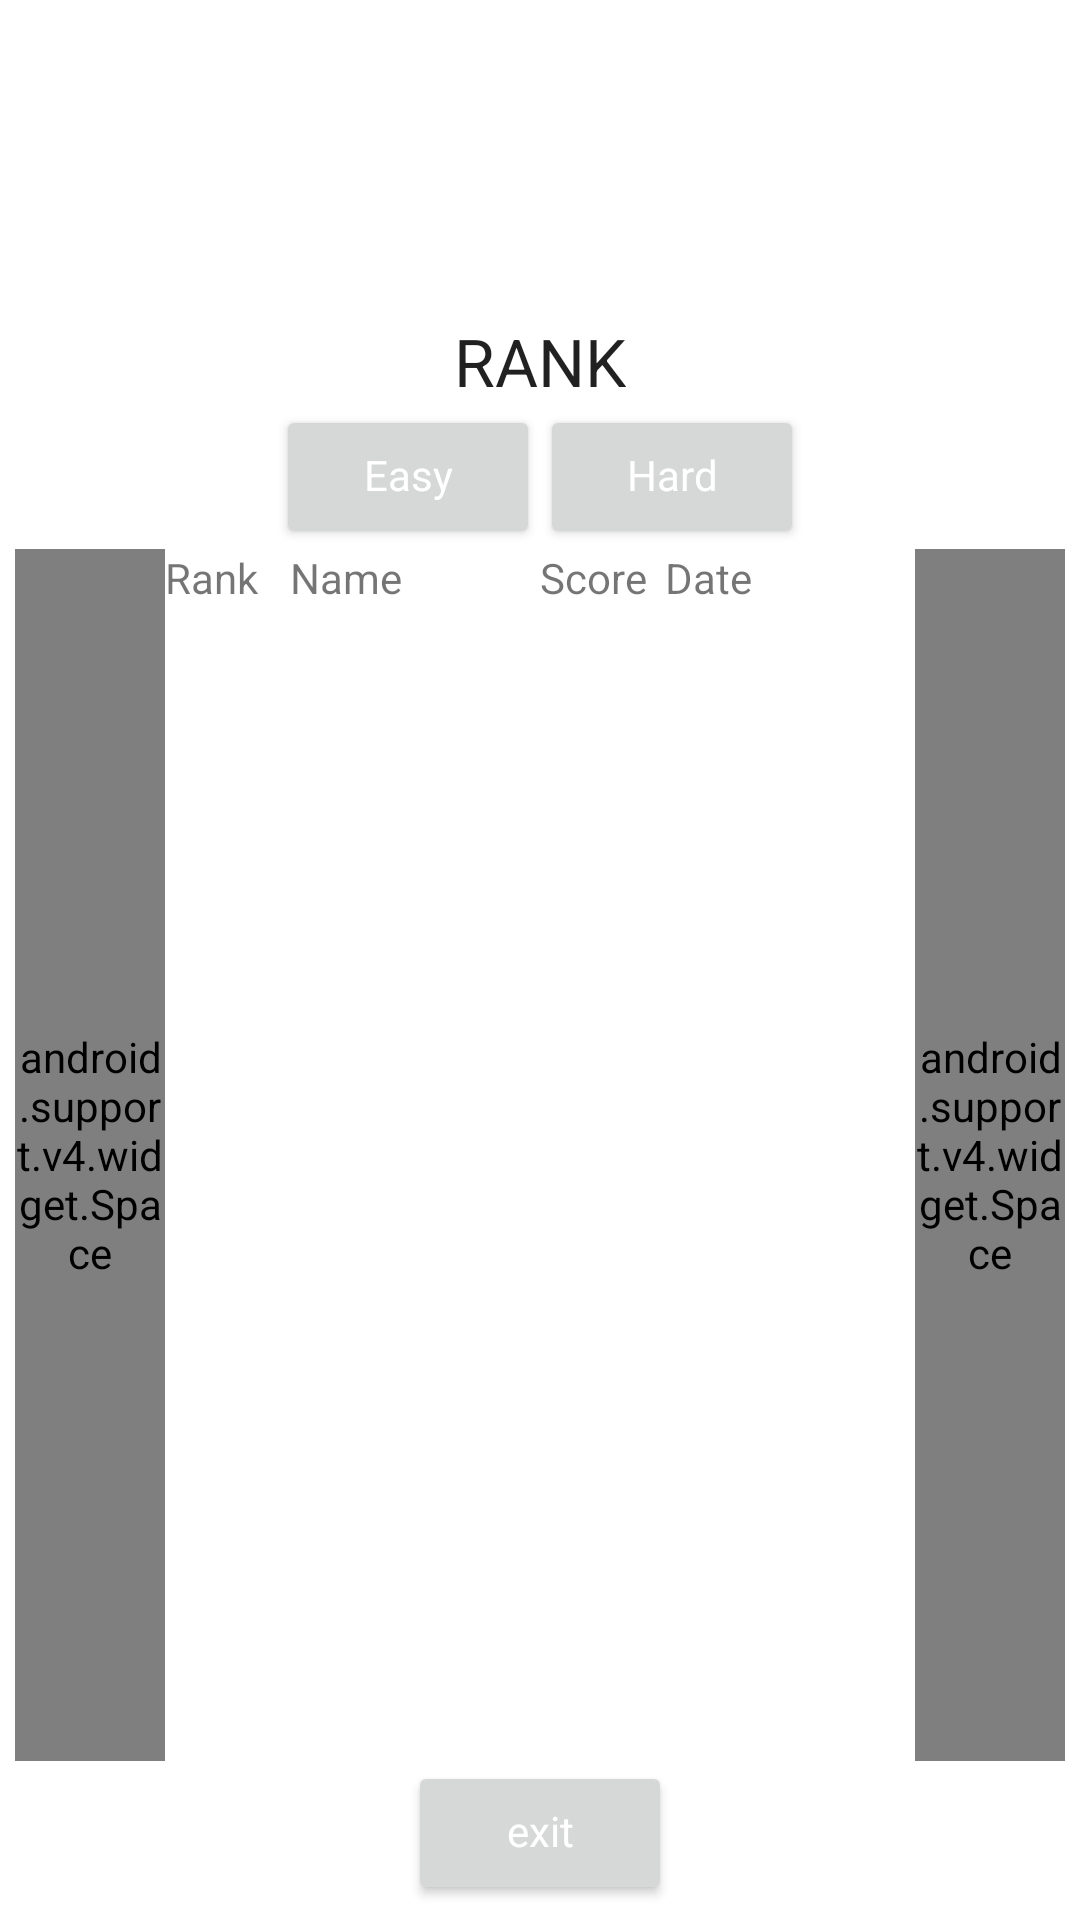

Produce the Android XML layout that renders to this screen, including the resource entries it uses.
<!-- AndroidManifest.xml: application theme AppTheme -->
<!-- res/layout/activity_rank.xml -->
<?xml version="1.0" encoding="utf-8"?>
<LinearLayout xmlns:android="http://schemas.android.com/apk/res/android"
    android:layout_width="match_parent"
    android:layout_height="match_parent"
    android:paddingBottom="@dimen/activity_vertical_margin"
    android:paddingLeft="@dimen/activity_horizontal_margin"
    android:paddingRight="@dimen/activity_horizontal_margin"
    android:paddingTop="@dimen/activity_vertical_margin"
    android:orientation="vertical"
    android:background="@color/base_white"
    android:gravity="center">

    <RelativeLayout
        android:layout_width="match_parent"
        android:layout_height="match_parent"
        android:layout_weight="2">

        <TextView
            android:id="@+id/rank_text_title"
            android:layout_width="wrap_content"
            android:layout_height="wrap_content"
            android:layout_centerHorizontal="true"
            android:layout_above="@+id/rank_layout_difficulty"
            android:textAppearance="?android:attr/textAppearanceLarge"
            android:maxLines="1"
            android:text="@string/rank_text_title"/>

        <LinearLayout
            android:id="@+id/rank_layout_difficulty"
            android:layout_width="wrap_content"
            android:layout_height="wrap_content"
            android:layout_centerHorizontal="true"
            android:layout_alignParentBottom="true"
            android:orientation="horizontal">

            <Button
                android:id="@+id/rank_btn_easy"
                style="@style/setControlButtonStyle"
                android:text="@string/easy"/>

            <Button
                android:id="@+id/rank_btn_hard"
                style="@style/setControlButtonStyle"
                android:text="@string/hard"/>
        </LinearLayout>

    </RelativeLayout>

    <LinearLayout
        android:layout_width="match_parent"
        android:layout_height="match_parent"
        android:layout_weight="1"
        android:orientation="horizontal">

        <android.support.v4.widget.Space
            android:layout_width="match_parent"
            android:layout_height="match_parent"
            android:layout_weight="3"/>

        <LinearLayout
            android:layout_width="match_parent"
            android:layout_height="match_parent"
            android:layout_weight="1"
            android:orientation="vertical">

            <LinearLayout
                android:layout_width="match_parent"
                android:layout_height="wrap_content"
                android:orientation="horizontal">
                <LinearLayout
                    android:layout_width="match_parent"
                    android:layout_height="wrap_content"
                    android:orientation="horizontal"
                    android:layout_weight="1">
                    <TextView
                        android:id="@+id/item_text_rank"
                        android:layout_width="match_parent"
                        android:layout_height="wrap_content"
                        android:layout_weight="2"
                        android:maxLines="1"
                        android:text="@string/rank_text_rank"/>
                    <TextView
                        android:id="@+id/item_text_name"
                        android:layout_width="match_parent"
                        android:layout_height="wrap_content"
                        android:layout_weight="1"
                        android:maxLines="1"
                        android:text="@string/rank_text_name"/>
                </LinearLayout>
                <LinearLayout
                    android:layout_width="match_parent"
                    android:layout_height="wrap_content"
                    android:orientation="horizontal"
                    android:layout_weight="1">
                    <TextView
                        android:id="@+id/item_text_score"
                        android:layout_width="match_parent"
                        android:layout_height="wrap_content"
                        android:layout_weight="2"
                        android:maxLines="1"
                        android:text="@string/rank_text_score"/>
                    <TextView
                        android:id="@+id/item_text_date"
                        android:layout_width="match_parent"
                        android:layout_height="wrap_content"
                        android:layout_weight="1"
                        android:maxLines="1"
                        android:text="@string/rank_text_date"/>
                </LinearLayout>
            </LinearLayout>

            <ListView
                android:id="@+id/rank_list_ranklist"
                android:layout_width="match_parent"
                android:layout_height="match_parent"/>
        </LinearLayout>

        <android.support.v4.widget.Space
            android:layout_width="match_parent"
            android:layout_height="match_parent"
            android:layout_weight="3"/>

    </LinearLayout>

    <Button
        android:id="@+id/rank_btn_exit"
        style="@style/setControlButtonStyle"
        android:text="@string/text_exit"/>

</LinearLayout>
<!-- resources referenced by this layout -->
<resources>
  <color name="base_white">#ffffffff</color>
  <dimen name="activity_horizontal_margin">@dimen/activity_margin_all</dimen>
  <dimen name="activity_vertical_margin">@dimen/activity_margin_all</dimen>
  <string name="easy">Easy</string>
  <string name="hard">Hard</string>
  <string name="rank_text_date">Date</string>
  <string name="rank_text_name">Name</string>
  <string name="rank_text_rank">Rank</string>
  <string name="rank_text_score">Score</string>
  <string name="rank_text_title">RANK</string>
  <string name="text_exit">exit</string>
  <style name="setControlButtonStyle" parent="@style/setBasicButtonStyle">
          <item name="android:textColor">@color/base_white</item>
      </style>
  <style name="AppTheme" parent="Theme.AppCompat.Light.NoActionBar">
          
          <item name="colorPrimary">@color/colorPrimary</item>
          <item name="colorPrimaryDark">@color/colorPrimaryDark</item>
          <item name="colorAccent">@color/colorAccent</item>
      </style>
  <dimen name="activity_margin_all">5dp</dimen>
  <style name="setBasicButtonStyle">
          <item name="android:layout_width">wrap_content</item>
          <item name="android:layout_height">wrap_content</item>
          <item name="android:gravity">center</item>
          <item name="android:textAppearance">?android:attr/textAppearanceSmall</item>
          <item name="android:maxLines">1</item>
          <item name="android:ellipsize">marquee</item>
          <item name="android:marqueeRepeatLimit">marquee_forever</item>
          <item name="android:includeFontPadding">false</item>
      </style>
  <color name="colorPrimary">#FFFFFF</color>
  <color name="colorPrimaryDark">#000000</color>
  <color name="colorAccent">#FF4081</color>
</resources>
